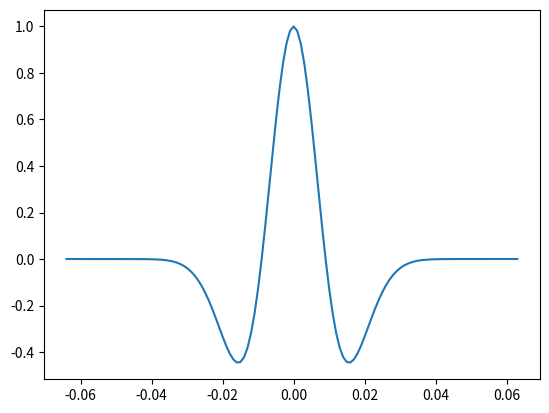

The script that saved this image:
import numpy as np
import matplotlib.pyplot as plt

def ricker(f, length=0.128, dt=0.001):
    t = np.arange(-length / 2, (length - dt) / 2, dt)
    y = (1.0 - 2.0 * (np.pi ** 2) * (f ** 2) * (t ** 2)) * \
        np.exp(-(np.pi ** 2) * (f ** 2) * (t ** 2))
    return t, y

f = 25  # A low wavelength of 25 Hz
t, w = ricker(f)

plt.plot(t, w)
plt.show()
